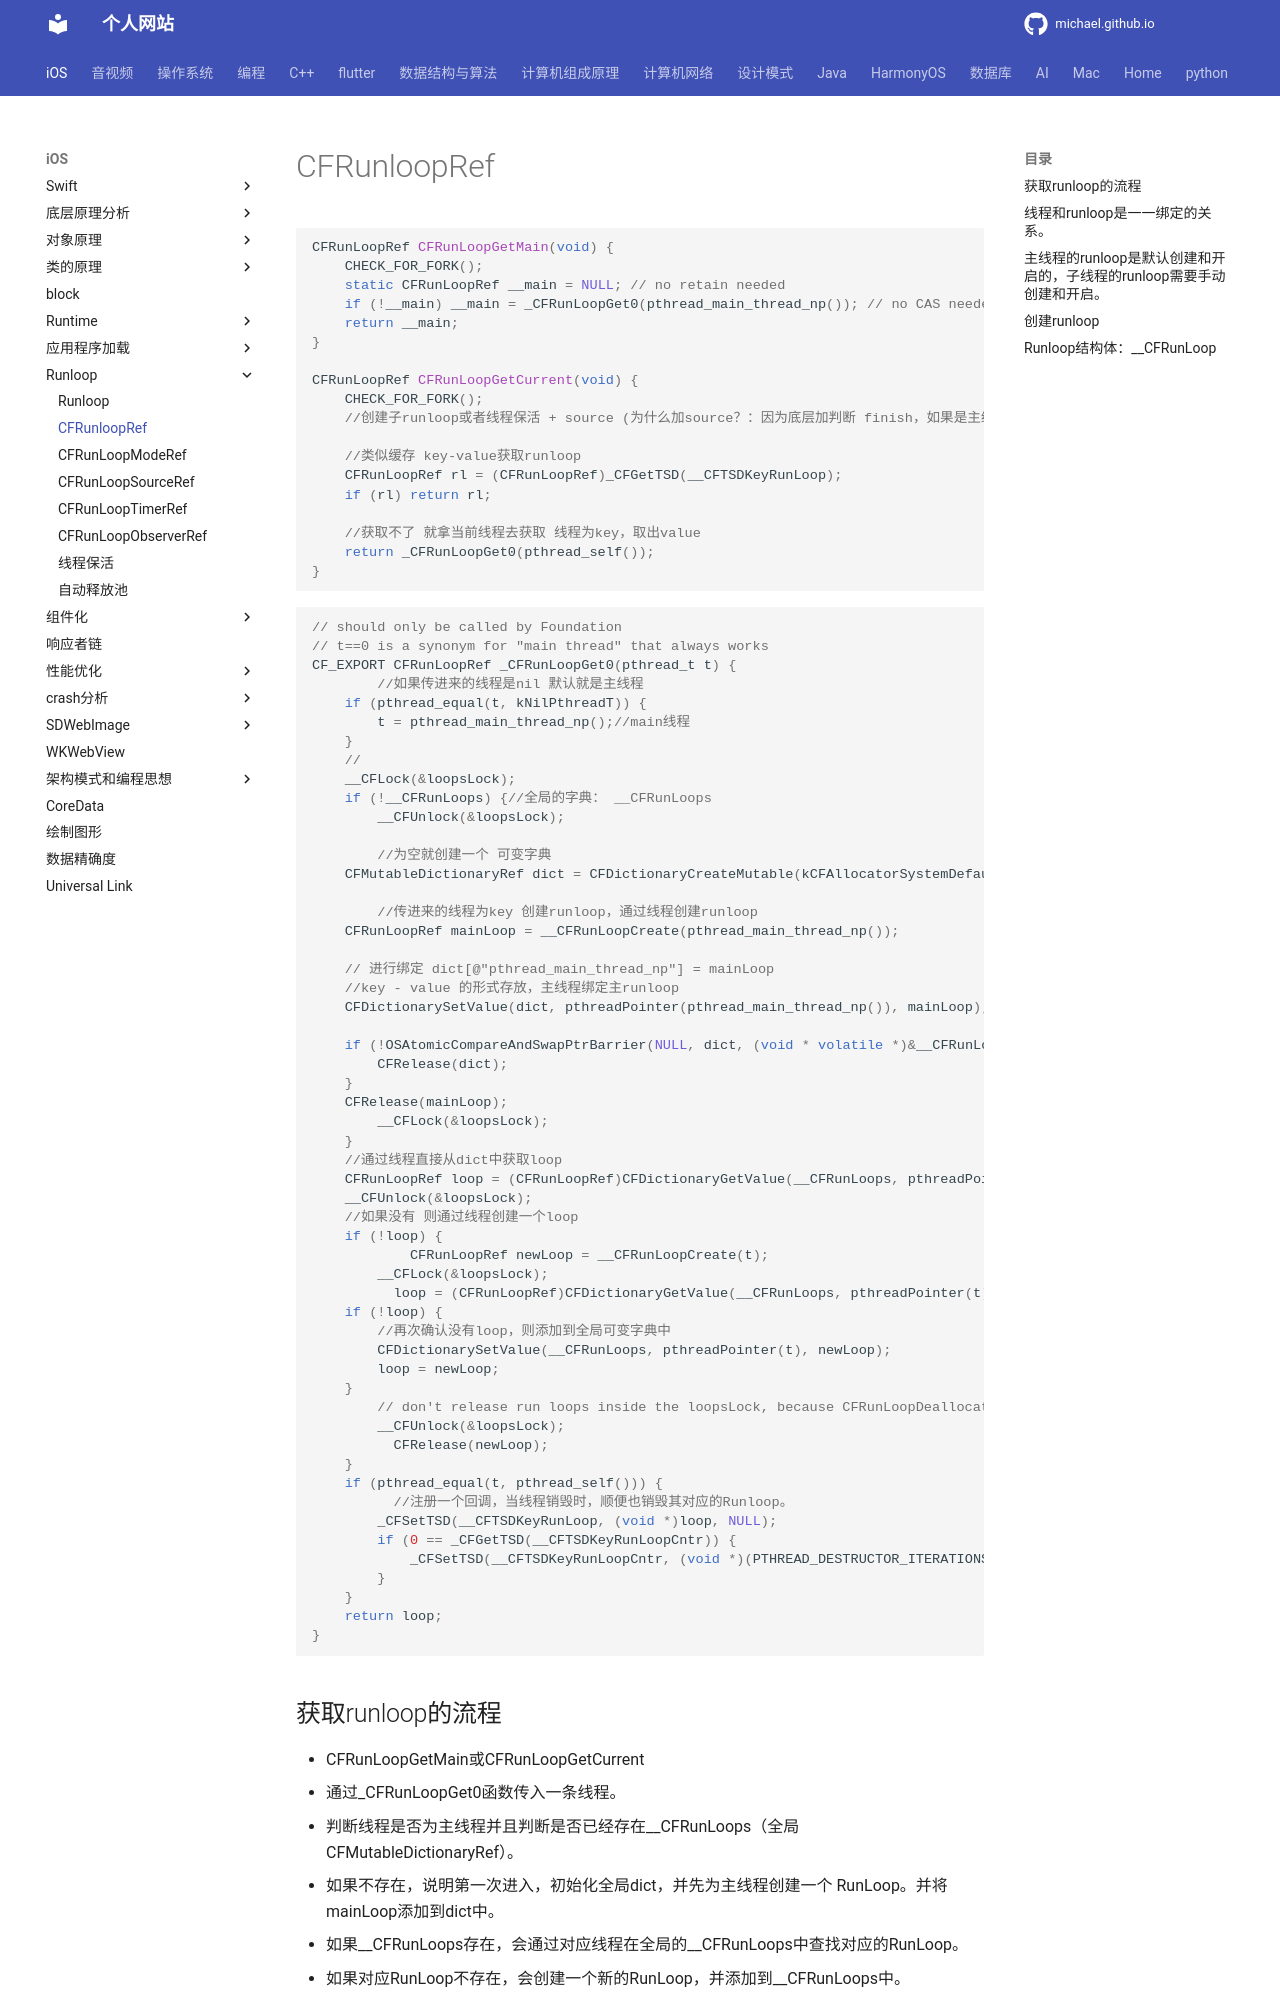

repository: michaelssman/michaelssman.github.io · page: iOS/Runloop/CFRunLoopRef/index.html · generator: mkdocs

# CFRunloopRef

```c
CFRunLoopRef CFRunLoopGetMain(void) {
    CHECK_FOR_FORK();
    static CFRunLoopRef __main = NULL; // no retain needed
    if (!__main) __main = _CFRunLoopGet0(pthread_main_thread_np()); // no CAS needed
    return __main;
}

CFRunLoopRef CFRunLoopGetCurrent(void) {
    CHECK_FOR_FORK();
    //创建子runloop或者线程保活 + source (为什么加source？：因为底层加判断 finish，如果是主线程，不需要加false，其它线程的话需要判断_sources0，_sources1，_timers)
  
  	//类似缓存 key-value获取runloop
    CFRunLoopRef rl = (CFRunLoopRef)_CFGetTSD(__CFTSDKeyRunLoop);
    if (rl) return rl;
  
  	//获取不了 就拿当前线程去获取 线程为key，取出value
    return _CFRunLoopGet0(pthread_self());
}
```

```c
// should only be called by Foundation
// t==0 is a synonym for "main thread" that always works
CF_EXPORT CFRunLoopRef _CFRunLoopGet0(pthread_t t) {
		//如果传进来的线程是nil 默认就是主线程
    if (pthread_equal(t, kNilPthreadT)) {
        t = pthread_main_thread_np();//main线程
    }
  	//
    __CFLock(&loopsLock);
    if (!__CFRunLoops) {//全局的字典： __CFRunLoops
        __CFUnlock(&loopsLock);
        
		//为空就创建一个 可变字典
    CFMutableDictionaryRef dict = CFDictionaryCreateMutable(kCFAllocatorSystemDefault, 0, NULL, &kCFTypeDictionaryValueCallBacks);
        
		//传进来的线程为key 创建runloop，通过线程创建runloop
    CFRunLoopRef mainLoop = __CFRunLoopCreate(pthread_main_thread_np());
        
    // 进行绑定 dict[@"pthread_main_thread_np"] = mainLoop
    //key - value 的形式存放，主线程绑定主runloop  
    CFDictionarySetValue(dict, pthreadPointer(pthread_main_thread_np()), mainLoop);
        
    if (!OSAtomicCompareAndSwapPtrBarrier(NULL, dict, (void * volatile *)&__CFRunLoops)) {
        CFRelease(dict);
    }
    CFRelease(mainLoop);
        __CFLock(&loopsLock);
    }
  	//通过线程直接从dict中获取loop
    CFRunLoopRef loop = (CFRunLoopRef)CFDictionaryGetValue(__CFRunLoops, pthreadPointer(t));
    __CFUnlock(&loopsLock);
  	//如果没有 则通过线程创建一个loop
    if (!loop) {
    		CFRunLoopRef newLoop = __CFRunLoopCreate(t);
        __CFLock(&loopsLock);
  		  loop = (CFRunLoopRef)CFDictionaryGetValue(__CFRunLoops, pthreadPointer(t));
    if (!loop) {
      	//再次确认没有loop，则添加到全局可变字典中
        CFDictionarySetValue(__CFRunLoops, pthreadPointer(t), newLoop);
        loop = newLoop;
    }
        // don't release run loops inside the loopsLock, because CFRunLoopDeallocate may end up taking it
        __CFUnlock(&loopsLock);
  		  CFRelease(newLoop);
    }
    if (pthread_equal(t, pthread_self())) {
     	  //注册一个回调，当线程销毁时，顺便也销毁其对应的Runloop。
        _CFSetTSD(__CFTSDKeyRunLoop, (void *)loop, NULL);
        if (0 == _CFGetTSD(__CFTSDKeyRunLoopCntr)) {
            _CFSetTSD(__CFTSDKeyRunLoopCntr, (void *)(PTHREAD_DESTRUCTOR_ITERATIONS-1), (void (*)(void *))__CFFinalizeRunLoop);
        }
    }
    return loop;
}
```
